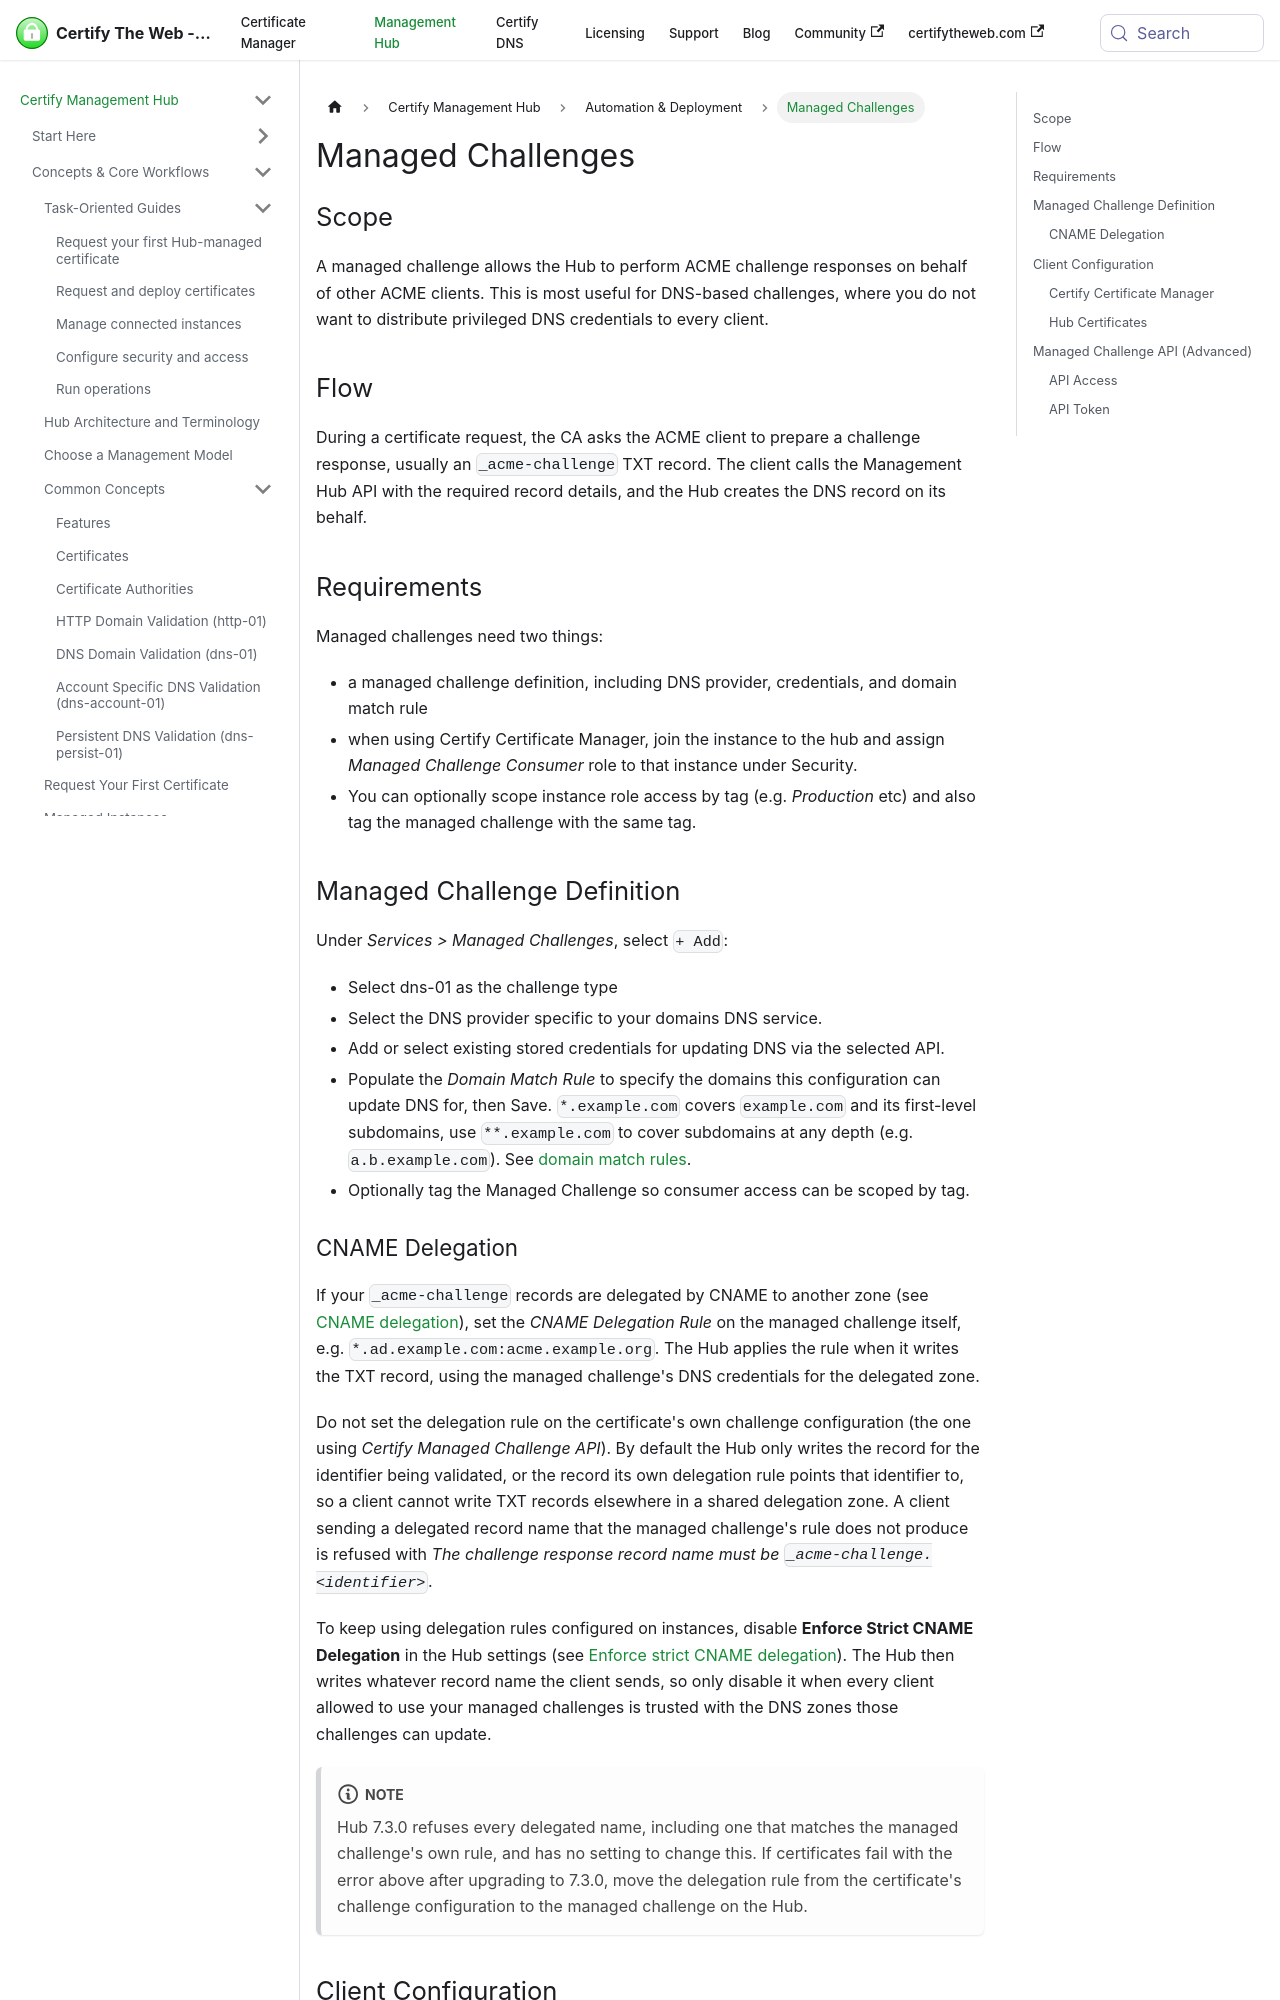

repository: webprofusion/certify-docs · page: docs/hub/guides/managedchallenges/index.html · generator: docusaurus

---
id: managedchallenges
title: Managed Challenges
---

## Scope

A managed challenge allows the Hub to perform ACME challenge responses on behalf of other ACME clients. This is most useful for DNS-based challenges, where you do not want to distribute privileged DNS credentials to every client.

## Flow

During a certificate request, the CA asks the ACME client to prepare a challenge response, usually an `_acme-challenge` TXT record. The client calls the Management Hub API with the required record details, and the Hub creates the DNS record on its behalf.

## Requirements

Managed challenges need two things:

- a managed challenge definition, including DNS provider, credentials, and domain match rule
- when using Certify Certificate Manager, join the instance to the hub and assign *Managed Challenge Consumer* role to that instance under Security. 
- You can optionally scope instance role access by tag (e.g. *Production* etc) and also tag the managed challenge with the same tag.

## Managed Challenge Definition

Under *Services > Managed Challenges*, select `+ Add`:
- Select dns-01 as the challenge type
- Select the DNS provider specific to your domains DNS service. 
- Add or select existing stored credentials for updating DNS via the selected API.
- Populate the *Domain Match Rule* to specify the domains this configuration can update DNS for, then Save. `*.example.com` covers `example.com` and its first-level subdomains, use `**.example.com` to cover subdomains at any depth (e.g. `a.b.example.com`). See [domain match rules](../../dns/validation.md#domain-match-rules).
- Optionally tag the Managed Challenge so consumer access can be scoped by tag.
